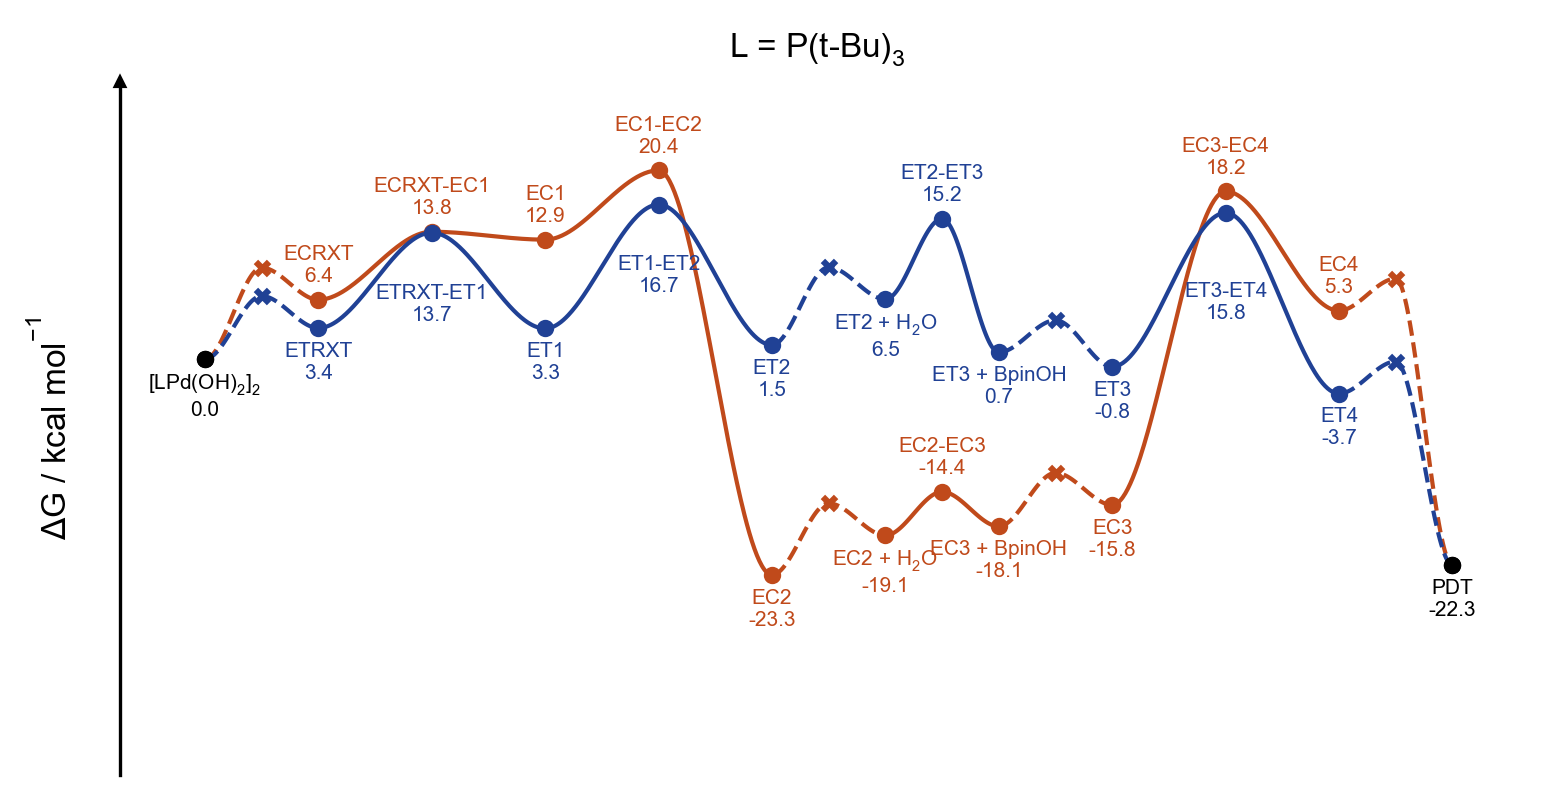

Values plotted in this chart, from the file beside it:
line, point, label_name, is_label, is_point, is_TS, vertical_alignment, vertical_offset, line_color, point_color, point_marker, structure, reference_gibbs
1, 0, [LPd(OH)$_2$]$_2$, True, True, False, top, -1.5, #C04A1B, black, o, e00-lpdoh2, 0.0
1, 1, Pd-ECRXT, False, True, True, top, -1.5, #C04A1B, #C04A1B, x, diffusion, 9.905
1, 2, ECRXT, True, True, False, bottom, 1.5, #C04A1B, #C04A1B, o, e01-ecrxt, 6.438
1, 4, ECRXT-EC1, True, True, True, bottom, 1.5, #C04A1B, #C04A1B, o, e02-ts-ecrxt-ec1, 13.79
1, 6, EC1, True, True, False, bottom, 1.5, #C04A1B, #C04A1B, o, e03-ec1, 12.94
1, 8, EC1-EC2, True, True, True, bottom, 1.5, #C04A1B, #C04A1B, o, e04-ts-ec1-ec2, 20.43
1, 10, EC2, True, True, False, top, -1.5, #C04A1B, #C04A1B, o, e05-ec2, -23.34
1, 11, EC2 // H$_2$O, False, True, True, top, -1.5, #C04A1B, #C04A1B, x, diffusion, -15.6
1, 12, EC2 + H$_2$O, True, True, False, top, -1.5, #C04A1B, #C04A1B, o, e06-ec2-h2o, -19.07
1, 13, EC2-EC3, True, True, True, bottom, 1.5, #C04A1B, #C04A1B, o, e07-ts-ec2-ec3, -14.35
1, 14, EC3 + BpinOH, True, True, False, top, -1.5, #C04A1B, #C04A1B, o, e08-ec3-bpinoh, -18.08
1, 15, EC3 // BpinOH, False, True, True, top, -1.5, #C04A1B, #C04A1B, x, diffusion, -12.3
1, 16, EC3, True, True, False, top, -1.5, #C04A1B, #C04A1B, o, e09-ec3, -15.77
1, 18, EC3-EC4, True, True, True, bottom, 1.5, #C04A1B, #C04A1B, o, e10-ts-ec3-ec4, 18.16
1, 20, EC4, True, True, False, bottom, 1.5, #C04A1B, #C04A1B, o, e11-ec4, 5.251
1, 21, EC4-PDT, False, True, True, top, -1.5, #C04A1B, #C04A1B, x, diffusion, 8.717
1, 22, PDT, True, True, False, top, -1.5, black, black, o, pdt, -22.29
2, 0, [LPd(OH)$_2$]$_2$, False, True, False, top, -1.5, #204195, black, o, e00-lpdoh2, 0.0
2, 1, Pd-ETRXT, False, True, True, top, -1.5, #204195, #204195, x, diffusion, 6.839
2, 2, ETRXT, True, True, False, top, -1.5, #204195, #204195, o, e12-etrxt, 3.372
2, 4, ETRXT-ET1, True, True, True, top, -5.5, #204195, #204195, o, e13-ts-etrxt-et1, 13.69
2, 6, ET1, True, True, False, top, -1.5, #204195, #204195, o, e14-et1, 3.323
2, 8, ET1-ET2, True, True, True, top, -5.5, #204195, #204195, o, e15-ts-et1-et2, 16.74
2, 10, ET2, True, True, False, top, -1.5, #204195, #204195, o, e16-et2, 1.542
2, 11, ET2 // H$_2$O, False, True, True, top, -1.5, #204195, #204195, x, diffusion, 9.952
2, 12, ET2 + H$_2$O, True, True, False, top, -1.5, #204195, #204195, o, e17-et2-h2o, 6.486
2, 13, ET2-ET3, True, True, True, bottom, 1.5, #204195, #204195, o, e18-ts-et2-et3, 15.21
2, 14, ET3 + BpinOH, True, True, False, top, -1.5, #204195, #204195, o, e19-et3-bpinoh, 0.7474
2, 15, ET3 // BpinOH, False, True, True, top, -1.5, #204195, #204195, x, diffusion, 4.214
2, 16, ET3, True, True, False, top, -1.5, #204195, #204195, o, e20-et3, -0.817
2, 18, ET3-ET4, True, True, True, top, -7.5, #204195, #204195, o, e21-ts-et3-et4, 15.84
2, 20, ET4, True, True, False, top, -1.5, #204195, #204195, o, e22-et4, -3.719
2, 21, ET4-PDT, False, True, True, top, -1.5, #204195, #204195, x, diffusion, -0.2523
2, 22, PDT, False, True, False, top, -1.5, black, black, o, pdt, -22.29
23, 2, ETRXT, False, True, False, top, -1.5, #204195, #204195, o, , 3.372
23, 4, ETRXT-EC1B, True, True, True, bottom, 1.5, green, green, o, , 15.65
23, 6, EC1B, True, True, False, bottom, 1.5, green, green, o, , 14.35
23, 8, EC1B-EC2B, True, True, True, bottom, 1.5, green, green, o, , 20.94
23, 10, EC2B, True, True, False, top, -1.5, green, green, o, , -23.83
23, 11, EC2B // H$_2$O, False, True, True, top, -1.5, green, green, x, , -19.89
23, 12, EC2B + H$_2$O, True, True, False, top, -1.5, green, green, o, , -23.35
23, 13, EC2B-EC3B, True, True, True, bottom, 1.5, green, green, o, , -12.53
23, 14, EC3B + BpinOH, True, True, False, top, -1.5, green, green, o, , -17.01
23, 15, EC3B // BpinOH, False, True, True, top, -1.5, green, green, x, , -12.3
23, 16, EC3, True, True, False, top, -1.5, green, green, o, , -15.77
24, 2, ECRXT, False, True, False, top, -1.5, purple, purple, o, , 6.438
24, 4, ECRXT-ET1B, True, True, True, bottom, 1.5, purple, purple, o, , 21.89
24, 6, ET1B, True, True, False, bottom, 1.5, purple, purple, o, , 14.41
24, 8, ET1B-ET2B, True, True, True, bottom, 1.5, purple, purple, o, , 27.54
24, 10, ET2B, True, True, False, top, -1.5, purple, purple, o, , 2.024
24, 11, ET2B // H$_2$O, False, True, True, top, -1.5, purple, purple, x, , 10.28
24, 12, ET2B + H$_2$O, True, True, False, top, -1.5, purple, purple, o, , 6.813
24, 13, ET2B-ET3B, True, True, True, bottom, 1.5, purple, purple, o, , 14.38
24, 14, ET3B + BpinOH, True, True, False, top, -1.5, purple, purple, o, , 5.824
24, 15, ET3B // BpinOH, False, True, True, top, -1.5, purple, purple, x, , 9.29
24, 16, ET3, True, True, False, top, -1.5, purple, purple, o, , -0.817
